Run: headless pygame with SDL's dummy video driver; simulated clock (each Clock.tick advances the game by its frame time, no real sleeping); random seed 0; keys injected as events and as key.get_pressed() state; mouse plan: one left click at the window centre at the start of phase 2, then a move to the lower-right quarter at the start of phase 3.
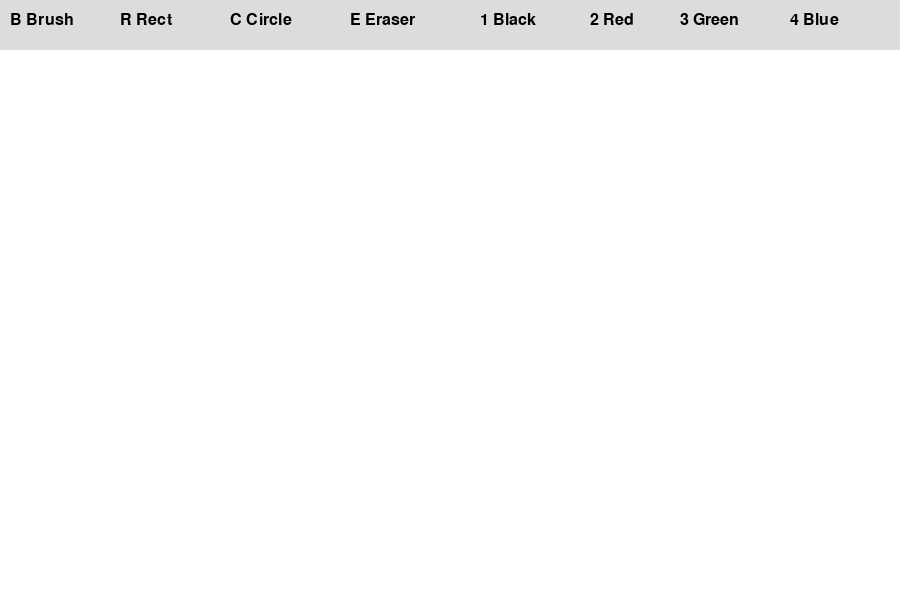
Frame 1 of 4 · flips 1–60 · no input
Frame 2 of 4 · flips 61–180 · clicked the window centre · tapped SPACE, RETURN · held RIGHT (→), D · screen unchanged from frame 1, image omitted
Frame 3 of 4 · flips 181–300 · moved the mouse to the lower-right quarter · held DOWN (↓), S · screen unchanged from frame 2, image omitted
Frame 4 of 4 · flips 301–420 · held LEFT (←), A, UP (↑), W · screen unchanged from frame 3, image omitted

The pygame program that drew these frames:

import pygame, sys

pygame.init()

WIDTH, HEIGHT = 900, 600
screen = pygame.display.set_mode((WIDTH, HEIGHT))
pygame.display.set_caption("Paint")

clock = pygame.time.Clock()
font = pygame.font.SysFont("Arial", 24)

WHITE = (255, 255, 255)
BLACK = (0, 0, 0)
RED = (255, 0, 0)
GREEN = (0, 255, 0)
BLUE = (0, 0, 255)

screen.fill(WHITE)

color = BLACK
tool = "brush"
drawing = False
start_pos = None
brush_size = 5

def draw_menu():
    pygame.draw.rect(screen, (220, 220, 220), (0, 0, WIDTH, 50))

    texts = [
        ("B Brush", 10),
        ("R Rect", 120),
        ("C Circle", 230),
        ("E Eraser", 350),
        ("1 Black", 480),
        ("2 Red", 590),
        ("3 Green", 680),
        ("4 Blue", 790)
    ]

    for text, x in texts:
        img = font.render(text, True, BLACK)
        screen.blit(img, (x, 12))

running = True
while running:
    draw_menu()

    for event in pygame.event.get():
        if event.type == pygame.QUIT:
            running = False

        # Select tool and color
        if event.type == pygame.KEYDOWN:
            if event.key == pygame.K_b:
                tool = "brush"
            elif event.key == pygame.K_r:
                tool = "rect"
            elif event.key == pygame.K_c:
                tool = "circle"
            elif event.key == pygame.K_e:
                tool = "eraser"
            elif event.key == pygame.K_1:
                color = BLACK
            elif event.key == pygame.K_2:
                color = RED
            elif event.key == pygame.K_3:
                color = GREEN
            elif event.key == pygame.K_4:
                color = BLUE

        if event.type == pygame.MOUSEBUTTONDOWN:
            drawing = True
            start_pos = event.pos

        if event.type == pygame.MOUSEBUTTONUP:
            drawing = False
            end_pos = event.pos

            # Draw rectangle
            if tool == "rect":
                x1, y1 = start_pos
                x2, y2 = end_pos
                rect = pygame.Rect(min(x1, x2), min(y1, y2), abs(x2 - x1), abs(y2 - y1))
                pygame.draw.rect(screen, color, rect, 3)

            # Draw circle
            elif tool == "circle":
                x1, y1 = start_pos
                x2, y2 = end_pos
                radius = int(((x2 - x1) ** 2 + (y2 - y1) ** 2) ** 0.5)
                pygame.draw.circle(screen, color, start_pos, radius, 3)

    # Brush and eraser work while mouse is moving
    if drawing:
        mouse_pos = pygame.mouse.get_pos()

        if mouse_pos[1] > 50:
            if tool == "brush":
                pygame.draw.circle(screen, color, mouse_pos, brush_size)
            elif tool == "eraser":
                pygame.draw.circle(screen, WHITE, mouse_pos, 15)

    pygame.display.update()
    clock.tick(60)

pygame.quit()
sys.exit()
